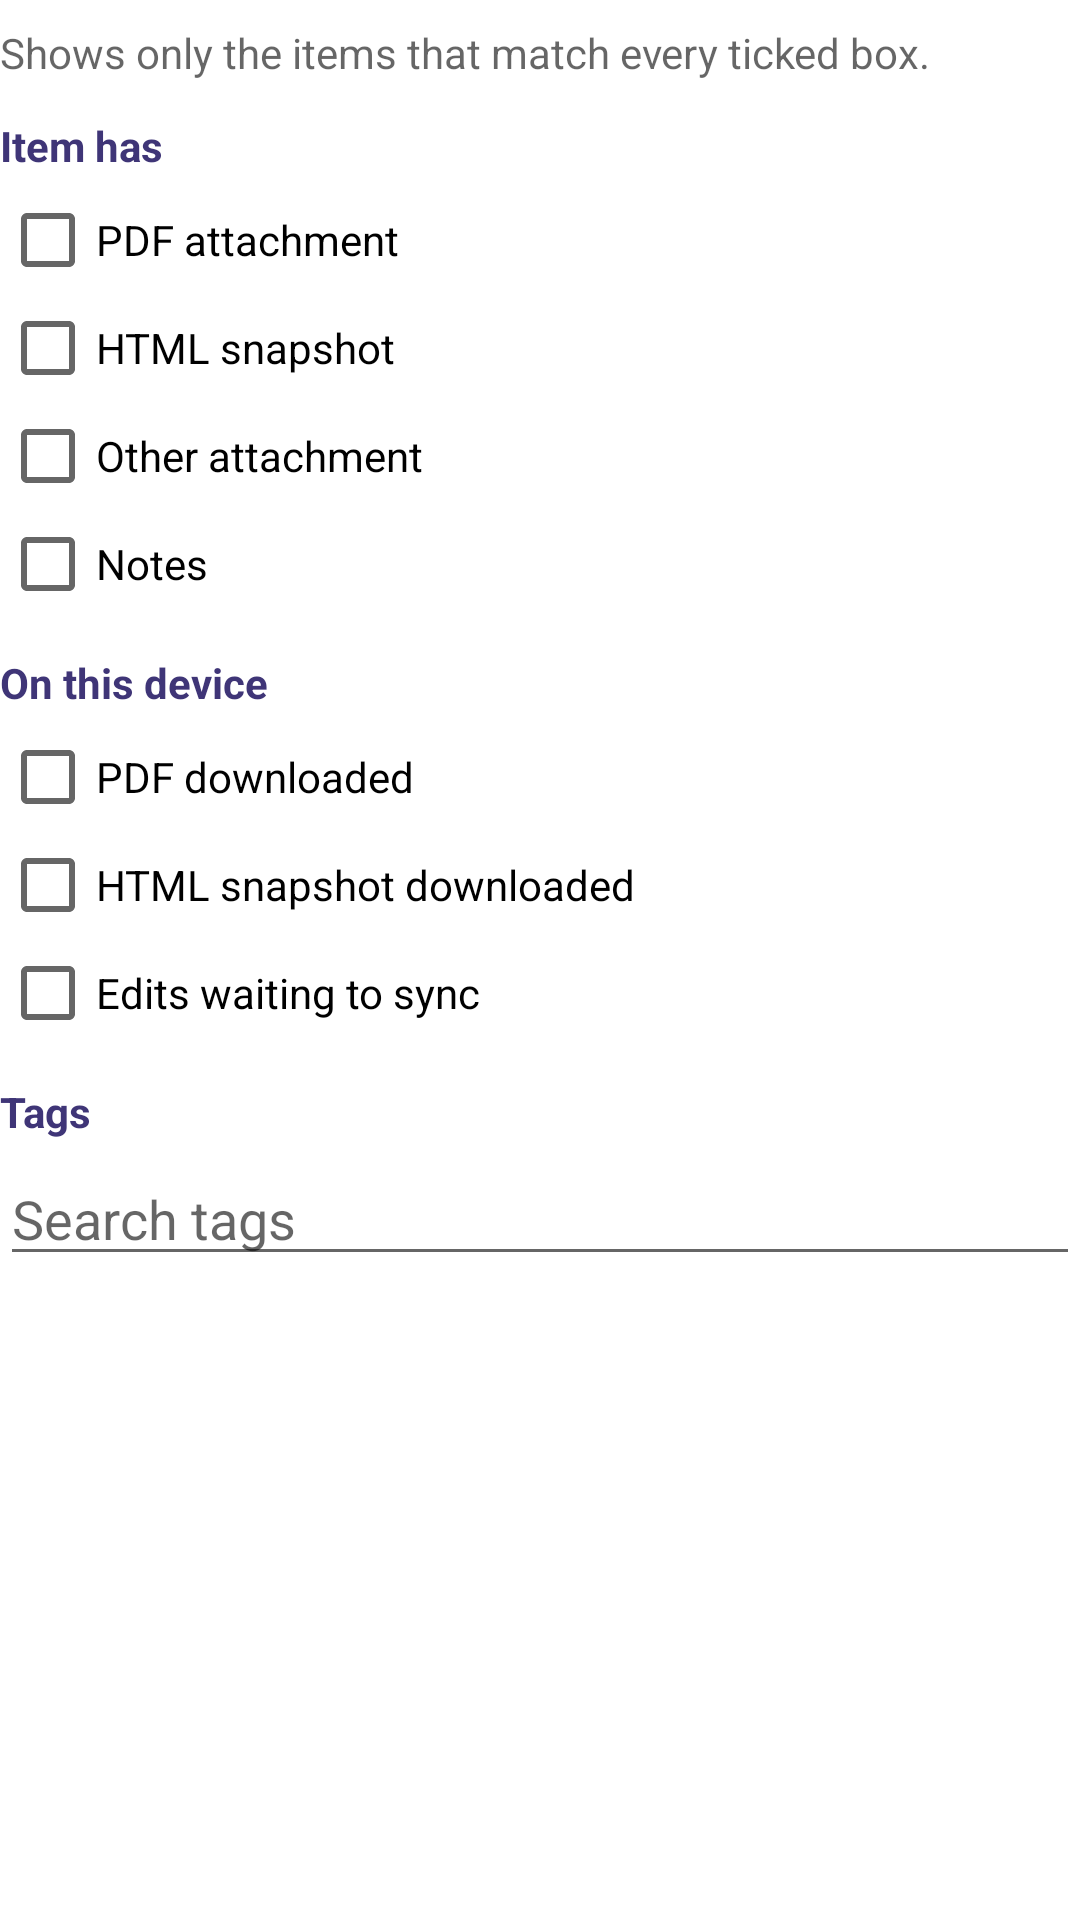

Write the Android layout XML for this screen, with the resource values it uses.
<!-- AndroidManifest.xml: application theme Theme.ZooForZotero.NoActionBar -->
<!-- res/layout/dialog_library_filter_header.xml -->
<?xml version="1.0" encoding="utf-8"?>
<LinearLayout xmlns:android="http://schemas.android.com/apk/res/android"
    android:layout_width="match_parent"
    android:layout_height="wrap_content"
    android:focusableInTouchMode="true"
    android:orientation="vertical"
    android:paddingTop="4dp">

    <TextView
        style="@style/DialogHint"
        android:paddingBottom="0dp"
        android:text="Shows only the items that match every ticked box." />

    <TextView
        style="@style/DialogSectionHeader"
        android:text="Item has" />

    <CheckBox
        style="@style/DialogChoice"
        android:id="@+id/checkBox_filter_has_pdf"
        android:layout_width="match_parent"
        android:layout_height="wrap_content"
        android:text="PDF attachment" />

    <CheckBox
        style="@style/DialogChoice"
        android:id="@+id/checkBox_filter_has_html"
        android:layout_width="match_parent"
        android:layout_height="wrap_content"
        android:text="HTML snapshot" />

    
    <CheckBox
        style="@style/DialogChoice"
        android:id="@+id/checkBox_filter_has_other"
        android:layout_width="match_parent"
        android:layout_height="wrap_content"
        android:text="Other attachment" />

    <CheckBox
        style="@style/DialogChoice"
        android:id="@+id/checkBox_filter_has_notes"
        android:layout_width="match_parent"
        android:layout_height="wrap_content"
        android:text="Notes" />

    <TextView
        style="@style/DialogSectionHeader"
        android:text="On this device" />

    <CheckBox
        style="@style/DialogChoice"
        android:id="@+id/checkBox_filter_on_device"
        android:layout_width="match_parent"
        android:layout_height="wrap_content"
        android:text="PDF downloaded" />

    <CheckBox
        style="@style/DialogChoice"
        android:id="@+id/checkBox_filter_html_on_device"
        android:layout_width="match_parent"
        android:layout_height="wrap_content"
        android:text="HTML snapshot downloaded" />

    <CheckBox
        style="@style/DialogChoice"
        android:id="@+id/checkBox_filter_edited"
        android:layout_width="match_parent"
        android:layout_height="wrap_content"
        android:text="Edits waiting to sync" />

    
    <TextView
        android:id="@+id/textView_tags_header"
        style="@style/DialogSectionHeader"
        android:text="Tags" />

    <EditText
        android:id="@+id/editText_tag_search"
        android:layout_width="match_parent"
        android:layout_height="wrap_content"
        android:hint="Search tags"
        android:imeOptions="actionDone"
        android:inputType="text" />

    <TextView
        android:id="@+id/textView_no_tags"
        android:layout_width="match_parent"
        android:layout_height="wrap_content"
        android:paddingTop="12dp"
        android:paddingBottom="12dp"
        android:text="No matching tags"
        android:textAppearance="@style/TextAppearance.AppCompat.Body1"
        android:textColor="?android:attr/textColorSecondary"
        android:visibility="gone" />

</LinearLayout>
<!-- resources referenced by this layout -->
<resources>
  <style name="DialogChoice">
          <item name="android:minHeight">36dp</item>
      </style>
  <style name="DialogHint">
          <item name="android:layout_width">match_parent</item>
          <item name="android:layout_height">wrap_content</item>
          <item name="android:paddingTop">4dp</item>
          <item name="android:paddingBottom">8dp</item>
          <item name="android:textAppearance">@style/TextAppearance.AppCompat.Body1</item>
          <item name="android:textColor">?android:attr/textColorSecondary</item>
      </style>
  <style name="DialogSectionHeader">
          <item name="android:layout_width">match_parent</item>
          <item name="android:layout_height">wrap_content</item>
          <item name="android:paddingTop">12dp</item>
          <item name="android:paddingBottom">4dp</item>
          <item name="android:textAppearance">@style/TextAppearance.AppCompat.Small</item>
          <item name="android:textColor">?attr/colorAccent</item>
          <item name="android:textStyle">bold</item>
      </style>
  <style name="Theme.ZooForZotero.NoActionBar" parent="Theme.ZooForZotero">
          <item name="windowActionBar">false</item>
          <item name="windowNoTitle">true</item>
          <item name="android:statusBarColor">@android:color/transparent</item>
      </style>
  <style name="Theme.ZooForZotero" parent="Theme.MaterialComponents.DayNight.DarkActionBar">
          <item name="colorPrimary">@color/themePrimary</item>
          <item name="colorOnPrimary">@color/themeOnPrimary</item>
          <item name="colorPrimaryDark">#000000</item>
          <item name="colorAccent">@color/themePrimary</item>
      </style>
  <color name="themePrimary">#3F3577</color>
  <color name="themeOnPrimary">#FFFFFF</color>
</resources>
